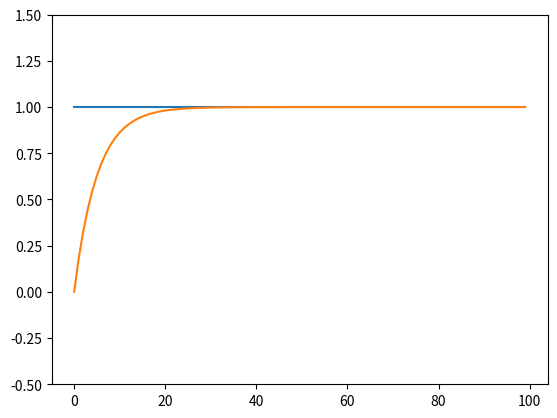

Here is the Python script that generated this plot:
import numpy as np
import matplotlib.pyplot as plt

class PIDController():
    def __init__(self, k_proportional:float, k_integral:float=0, k_derivative:float=0):
        self.k_proportional = k_proportional
        self.k_integral = k_integral
        self.k_derivative = k_derivative

        self.error_last = 0
        self.error_integrated = 0

    def get(self, signal, target):
        error = target - signal
        self.error_integrated += error
        error_derivative = error - self.error_last
        output = self.k_proportional * error \
                 + self.k_integral * self.error_integrated \
                 + self.k_derivative * error_derivative
        # print('signal: {}, error: {}, integrated: {}, derivative: {}, output: {}'.format(signal, error, self.error_integrated, error_derivative, output))
        return output

if '__main__' == __name__:
    n = 100
    target = np.ones(n)
    pid = PIDController(k_proportional=1, k_integral=0, k_derivative=0.8)
    signal = np.zeros(n)
    i = 1
    while i < n:

        signal[i] = signal[i - 1] + 0.1 * pid.get(signal[i - 1], target[i])
        i += 1

    plt.plot(target, label='target')
    plt.plot(signal, label='signal')
    plt.ylim(-0.5, 1.5)
    plt.show()

